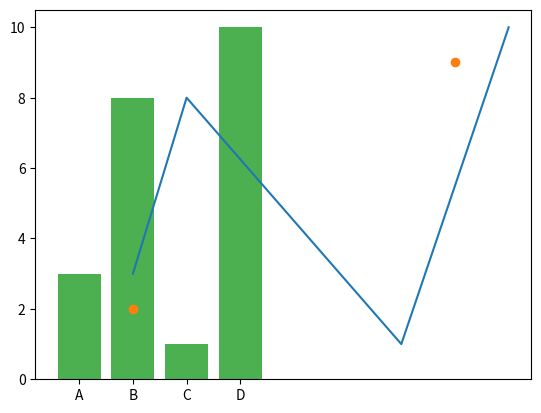

Generate this figure with matplotlib:
# https://www.w3schools.com/python/matplotlib_intro.asp
# Marker Reference: https://www.w3schools.com/python/matplotlib_markers.asp
import matplotlib.pyplot as plt
import numpy as np

xpoints = np.array([1, 2, 6, 8])
ypoints = np.array([3, 8, 1, 10])
# 绘图 - 线条
plt.plot(xpoints, ypoints)

xpoints = np.array([1, 7])
ypoints = np.array([2, 9])
# 绘图 - 点
plt.plot(xpoints, ypoints, 'o')
plt.show()

# Matplotlib Bars：https://www.w3schools.com/python/matplotlib_bars.asp
x = np.array(["A", "B", "C", "D"])
y = np.array([3, 8, 1, 10])

# plt.bar(x,y, color = "red")
plt.bar(x, y, color = "#4CAF50")
plt.show()